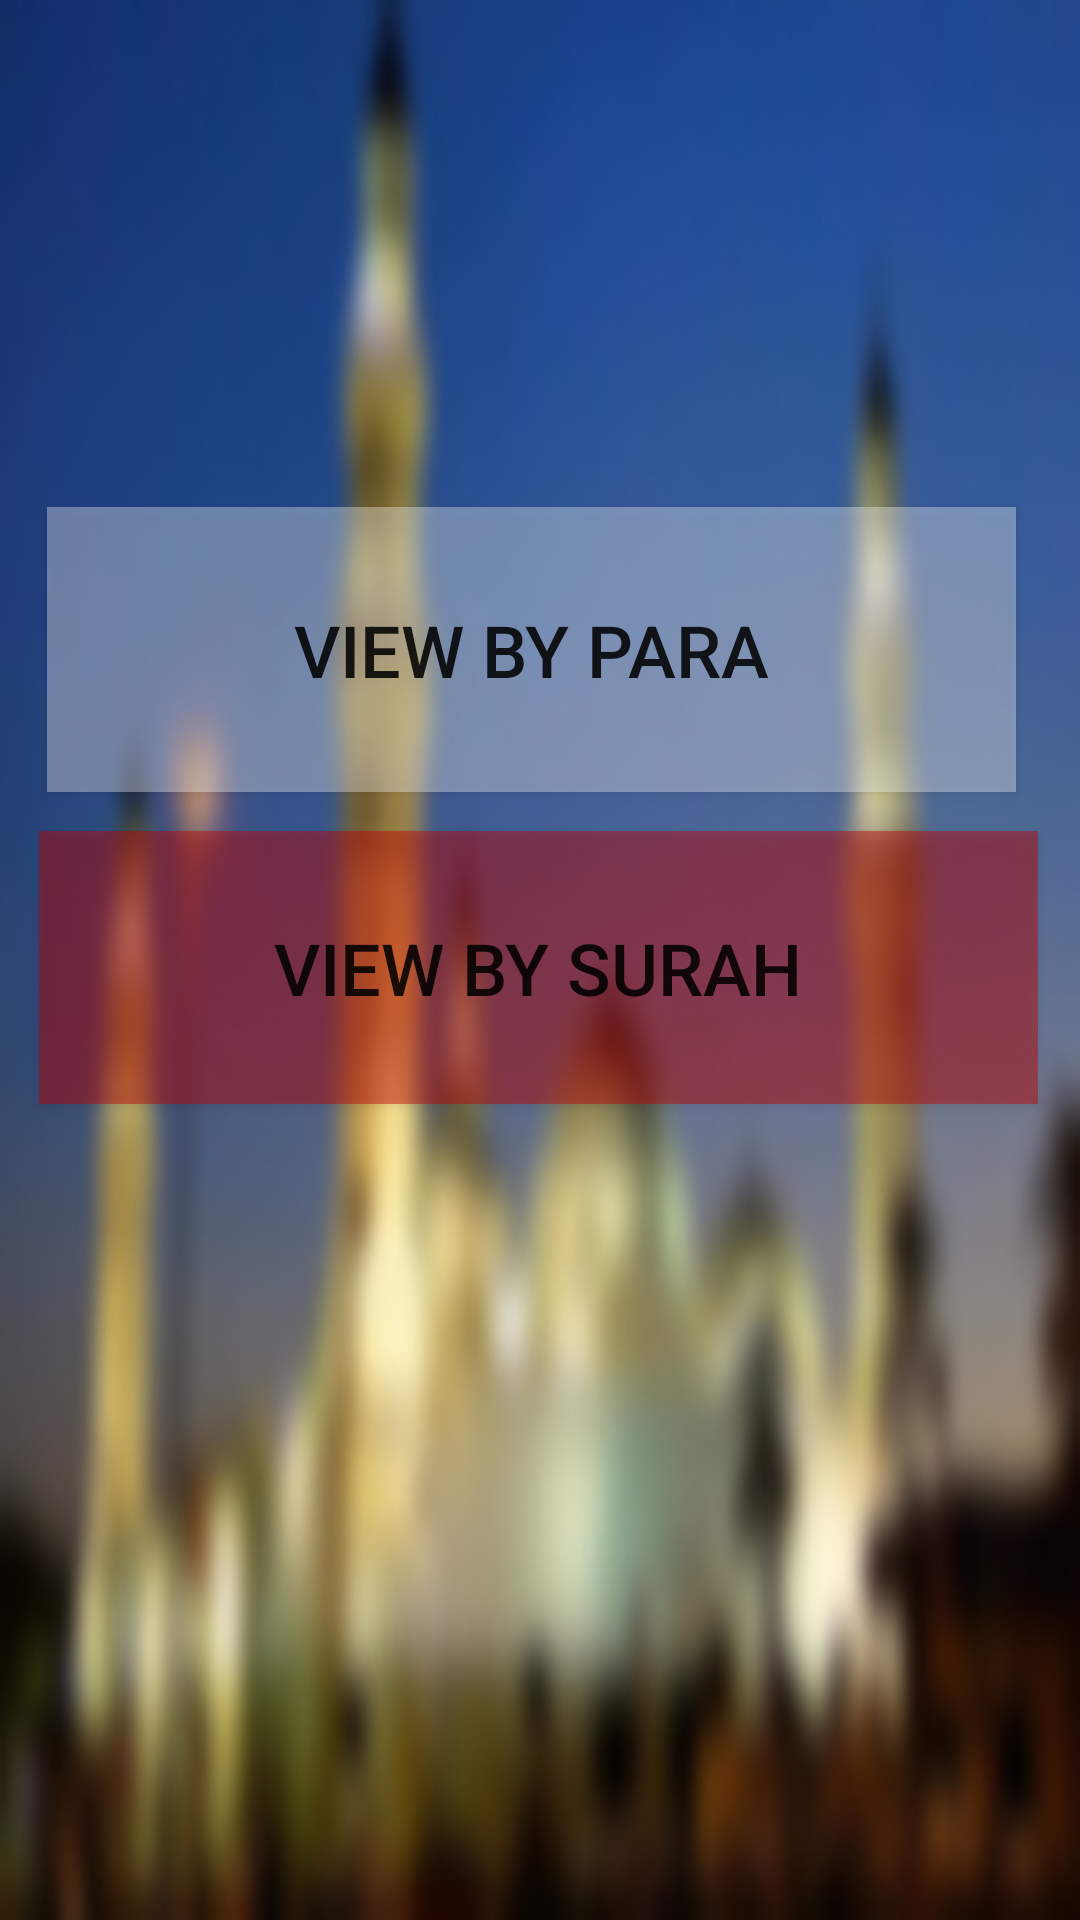

Android layout source for this screen:
<!-- AndroidManifest.xml: application theme Theme.McfinalProject -->
<!-- res/layout/activity_main.xml -->
<?xml version="1.0" encoding="utf-8"?>
<androidx.constraintlayout.widget.ConstraintLayout xmlns:android="http://schemas.android.com/apk/res/android"
    xmlns:app="http://schemas.android.com/apk/res-auto"
    xmlns:tools="http://schemas.android.com/tools"
    android:layout_width="match_parent"
    android:layout_height="match_parent"
    android:background="@drawable/bgimgblur"
    tools:context=".MainActivity">

    <Button
        android:id="@+id/showpara"
        android:layout_width="323dp"
        android:layout_height="95dp"
        android:layout_marginTop="156dp"
        android:background="#70FF0000"
        android:backgroundTint="#C9FFFFFF"
        android:text="View By Para"
        android:textSize="24sp"
        app:layout_constraintBottom_toTopOf="@+id/showsurah"
        app:layout_constraintEnd_toEndOf="parent"
        app:layout_constraintHorizontal_bias="0.42"
        app:layout_constraintStart_toStartOf="parent"
        app:layout_constraintTop_toTopOf="parent"
        app:layout_constraintVertical_bias="0.495"
        app:strokeColor="#F2FFFFFF"
        app:strokeWidth="5dp" />

    <Button
        android:id="@+id/showsurah"
        android:layout_width="333dp"
        android:layout_height="91dp"
        android:layout_marginBottom="272dp"
        android:background="#70FF0000"
        android:backgroundTint="#C0CA33"
        android:backgroundTintMode="multiply"
        android:text="View By Surah"
        android:textSize="24sp"
        app:layout_constraintBottom_toBottomOf="parent"
        app:layout_constraintEnd_toEndOf="parent"
        app:layout_constraintHorizontal_bias="0.476"
        app:layout_constraintStart_toStartOf="parent"
        app:strokeColor="#E6FFFFFF" />
</androidx.constraintlayout.widget.ConstraintLayout>
<!-- resources referenced by this layout -->
<resources>
  <!-- drawable bgimgblur: jpg bitmap (drawable-v24, 48623 bytes) -->
  <style name="Theme.McfinalProject" parent="Theme.MaterialComponents.DayNight.DarkActionBar">
          
          <item name="colorPrimary">@color/purple_500</item>
          <item name="colorPrimaryVariant">@color/purple_700</item>
          <item name="colorOnPrimary">@color/white</item>
          
          <item name="colorSecondary">@color/teal_200</item>
          <item name="colorSecondaryVariant">@color/teal_700</item>
          <item name="colorOnSecondary">@color/black</item>
          
          <item name="android:statusBarColor" tools:targetApi="l">?attr/colorPrimaryVariant</item>
          
      </style>
  <!-- not gathered from this repository: default colours our renderer supplied (Android Studio template values) -->
  <color name="purple_500">#FF6200EE</color>
  <color name="purple_700">#FF3700B3</color>
  <color name="teal_200">#FF03DAC5</color>
  <color name="teal_700">#FF018786</color>
  <color name="black">#FF000000</color>
  <color name="white">#FFFFFFFF</color>
</resources>
